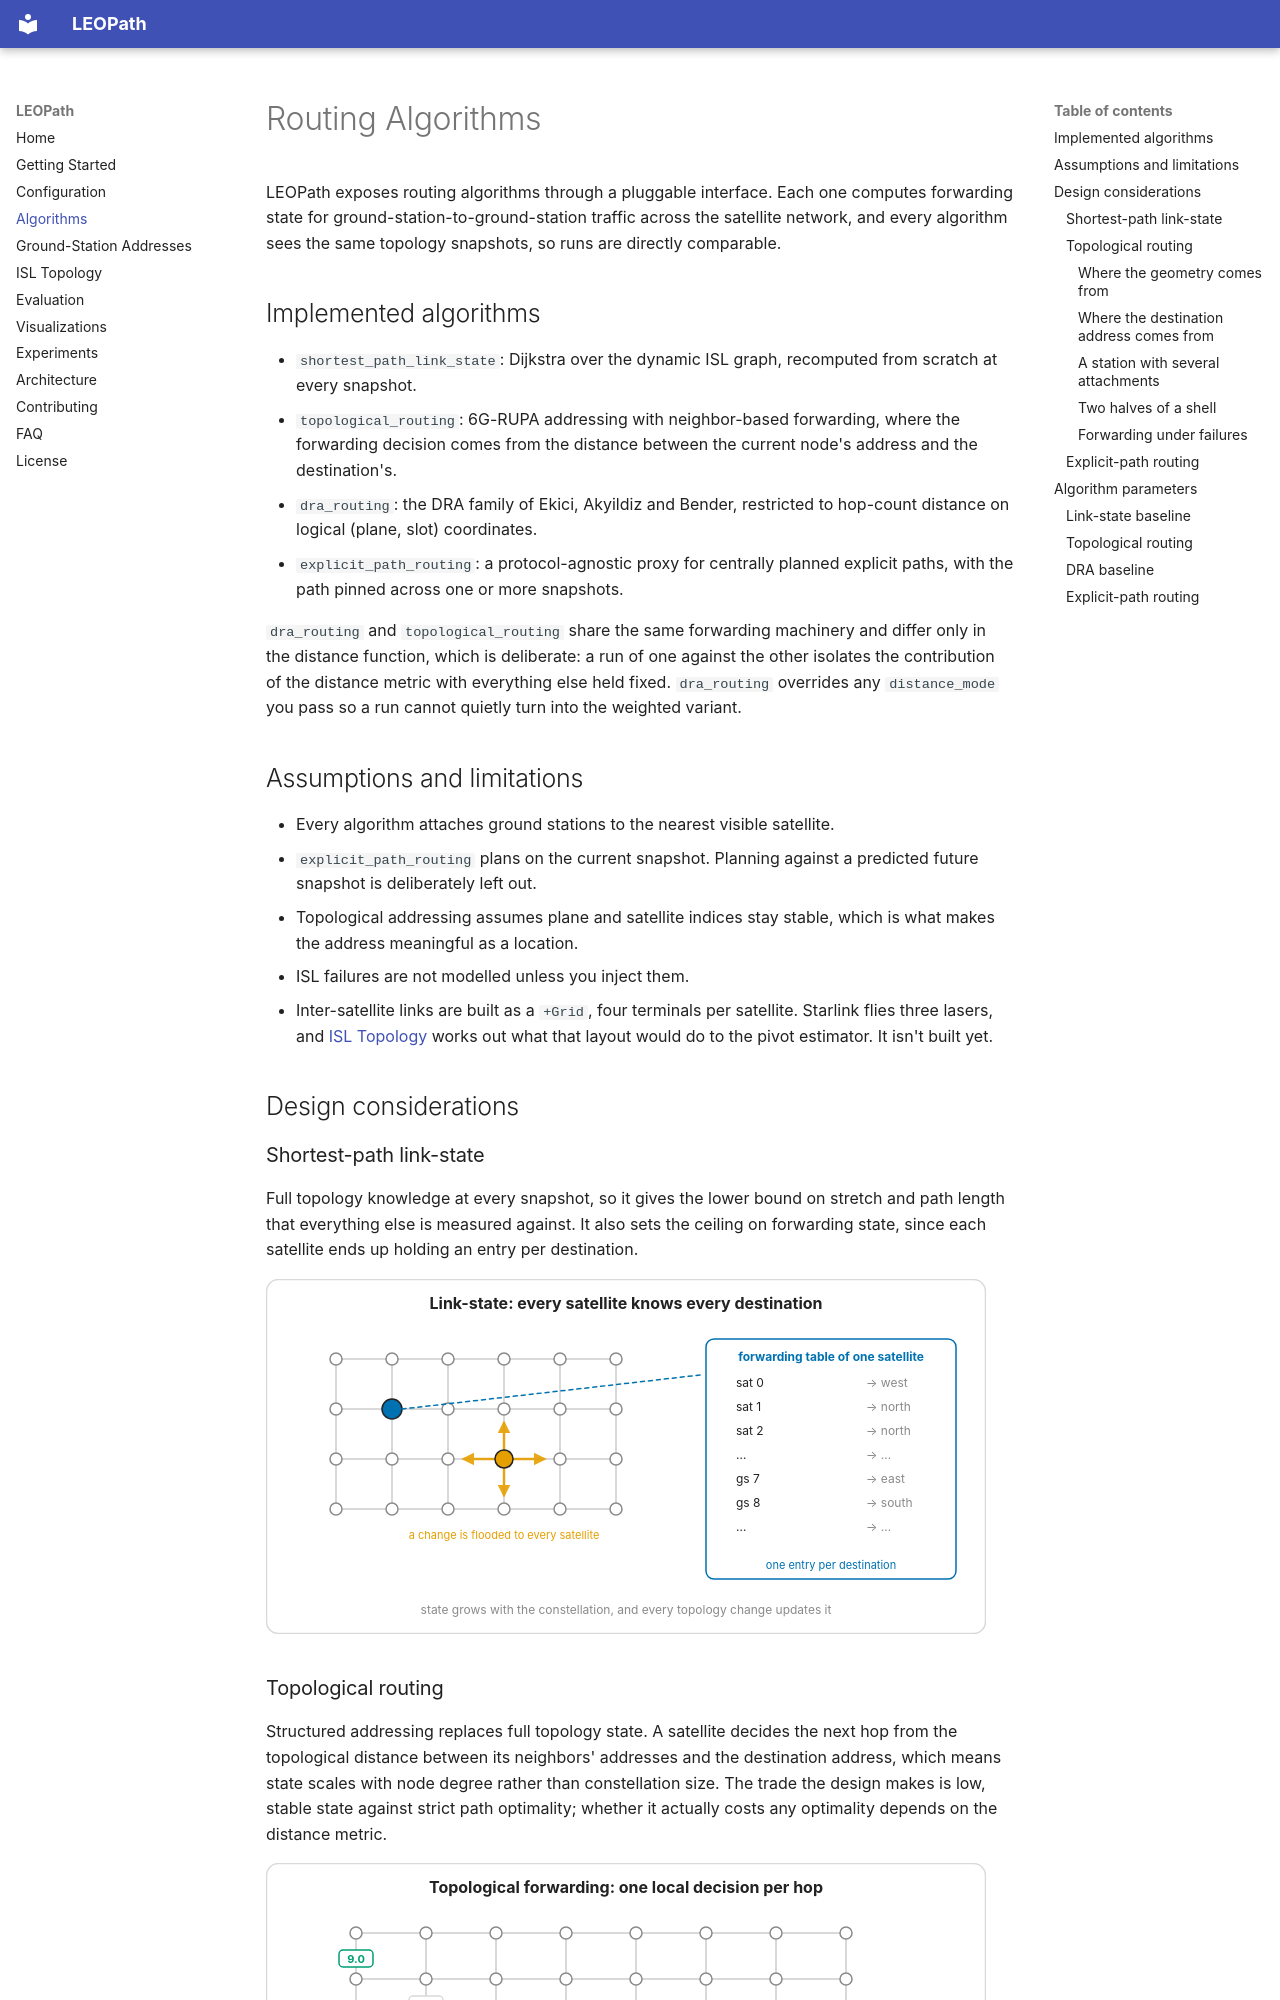

repository: Fundacio-i2CAT/LEOPath · page: algorithms/index.html · generator: mkdocs

# Routing Algorithms

LEOPath exposes routing algorithms through a pluggable interface. Each one computes forwarding state for ground-station-to-ground-station traffic across the satellite network, and every algorithm sees the same topology snapshots, so runs are directly comparable.

## Implemented algorithms

- `shortest_path_link_state`: Dijkstra over the dynamic ISL graph, recomputed from scratch at every snapshot.
- `topological_routing`: 6G-RUPA addressing with neighbor-based forwarding, where the forwarding decision comes from the distance between the current node's address and the destination's.
- `dra_routing`: the DRA family of Ekici, Akyildiz and Bender, restricted to hop-count distance on logical (plane, slot) coordinates.
- `explicit_path_routing`: a protocol-agnostic proxy for centrally planned explicit paths, with the path pinned across one or more snapshots.

`dra_routing` and `topological_routing` share the same forwarding machinery and differ only in the distance function, which is deliberate: a run of one against the other isolates the contribution of the distance metric with everything else held fixed. `dra_routing` overrides any `distance_mode` you pass so a run cannot quietly turn into the weighted variant.

## Assumptions and limitations

- Every algorithm attaches ground stations to the nearest visible satellite.
- `explicit_path_routing` plans on the current snapshot. Planning against a predicted future snapshot is deliberately left out.
- Topological addressing assumes plane and satellite indices stay stable, which is what makes the address meaningful as a location.
- ISL failures are not modelled unless you inject them.
- Inter-satellite links are built as a `+Grid`, four terminals per satellite. Starlink flies three lasers,
  and [ISL Topology](isl-topology.md) works out what that layout would do to the pivot estimator. It isn't built yet.

## Design considerations

### Shortest-path link-state

Full topology knowledge at every snapshot, so it gives the lower bound on stretch and path length that everything else is measured against. It also sets the ceiling on forwarding state, since each satellite ends up holding an entry per destination.

![Link-state: one table entry per destination](assets/diagrams/link-state.svg)

### Topological routing

Structured addressing replaces full topology state. A satellite decides the next hop from the topological distance between its neighbors' addresses and the destination address, which means state scales with node degree rather than constellation size. The trade the design makes is low, stable state against strict path optimality; whether it actually costs any optimality depends on the distance metric.

![Topological forwarding, hop by hop (animated)](assets/diagrams/topological-walk.svg)

The `distance_mode` parameter selects that metric:

- `torus_unit`: hop count on the logical torus. Every edge costs 1, so the estimator is blind to how much physically longer an inter-plane ISL is near the equator than near the poles. This is what `dra_routing` pins.
- `torus_weighted_lookahead` (the default): weighted progress with a one-hop lookahead.
- `torus_weighted_pivot`: builds a per-snapshot weight model from ISL lengths, then estimates distance through row and column pivots. This is the mode the Computer Networks paper evaluates.

![Hop count (DRA) against the pivot estimator](assets/diagrams/dra-vs-pivot.svg)
